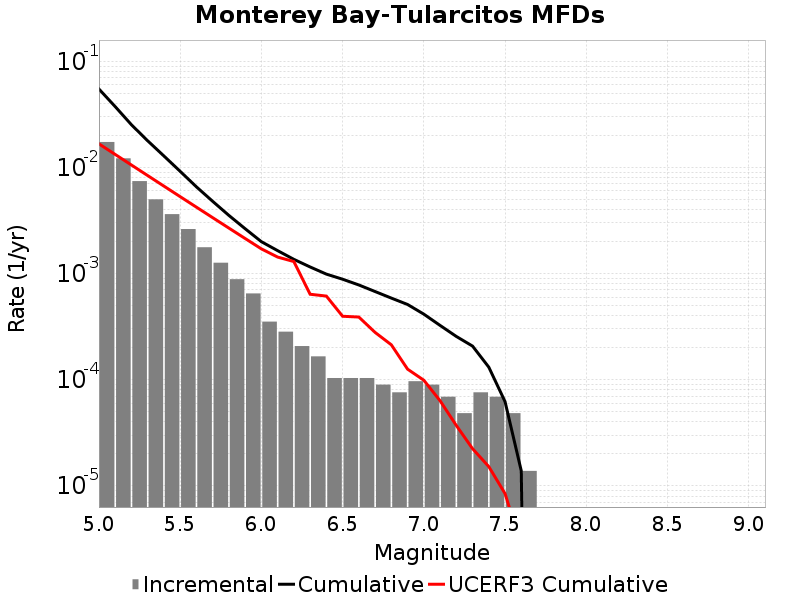

The table this chart was drawn from, first rows:
Magnitude, Incremental Rate, Cumulative Rate, UCERF3 Cumulative Rate
5.05, 0.01736, 0.05478, 0.01668
5.15, 0.01217, 0.03742, 0.01326
5.25, 0.007427, 0.02525, 0.01054
5.35, 0.005002, 0.01782, 0.008381
5.45, 0.003627, 0.01282, 0.006666
5.55, 0.002626, 0.009189, 0.005305
5.65, 0.001769, 0.006564, 0.004223
5.75, 0.001264, 0.004795, 0.003364
5.85, 8.843904E-4, 0.003531, 0.002682
5.95, 6.494742E-4, 0.002646, 0.002139
6.05, 3.523743E-4, 0.001997, 0.001709
6.15, 2.832813E-4, 0.001644, 0.00143
6.25, 2.07279E-4, 0.001361, 0.001298
6.35, 1.6582319E-4, 0.001154, 6.3838565E-4
6.45, 1.036395E-4, 9.880299E-4, 6.1345124E-4
6.55, 1.036395E-4, 8.843904E-4, 3.9595133E-4
6.65, 1.036395E-4, 7.807509E-4, 3.8929688E-4
6.75, 8.98209E-5, 6.771114E-4, 2.7898082E-4
6.85, 7.6002296E-5, 5.872905E-4, 2.131786E-4
6.95, 9.67302E-5, 5.112882E-4, 1.2572152E-4
7.05, 8.98209E-5, 4.14558E-4, 9.8857134E-5
7.15, 6.9092996E-5, 3.247371E-4, 6.33533E-5
7.25, 4.83651E-5, 2.556441E-4, 3.706071E-5
7.35, 7.6002296E-5, 2.07279E-4, 2.2387872E-5
7.45, 6.9092996E-5, 1.312767E-4, 1.5167827E-5
7.55, 4.83651E-5, 6.21837E-5, 8.453905E-6
7.65, 1.38186E-5, 1.38186E-5, 2.7056108E-6
7.75, 0.0, 0.0, 1.2175004E-6
7.85, 0.0, 0.0, 1.6273938E-7
7.95, 0.0, 0.0, 0.0
8.05, 0.0, 0.0, 0.0
8.15, 0.0, 0.0, 0.0
8.25, 0.0, 0.0, 0.0
8.35, 0.0, 0.0, 0.0
8.45, 0.0, 0.0, 0.0
8.55, 0.0, 0.0, 0.0
8.65, 0.0, 0.0, 0.0
8.75, 0.0, 0.0, 0.0
8.85, 0.0, 0.0, 0.0
8.95, 0.0, 0.0, 0.0
9.05, 0.0, 0.0, 0.0
